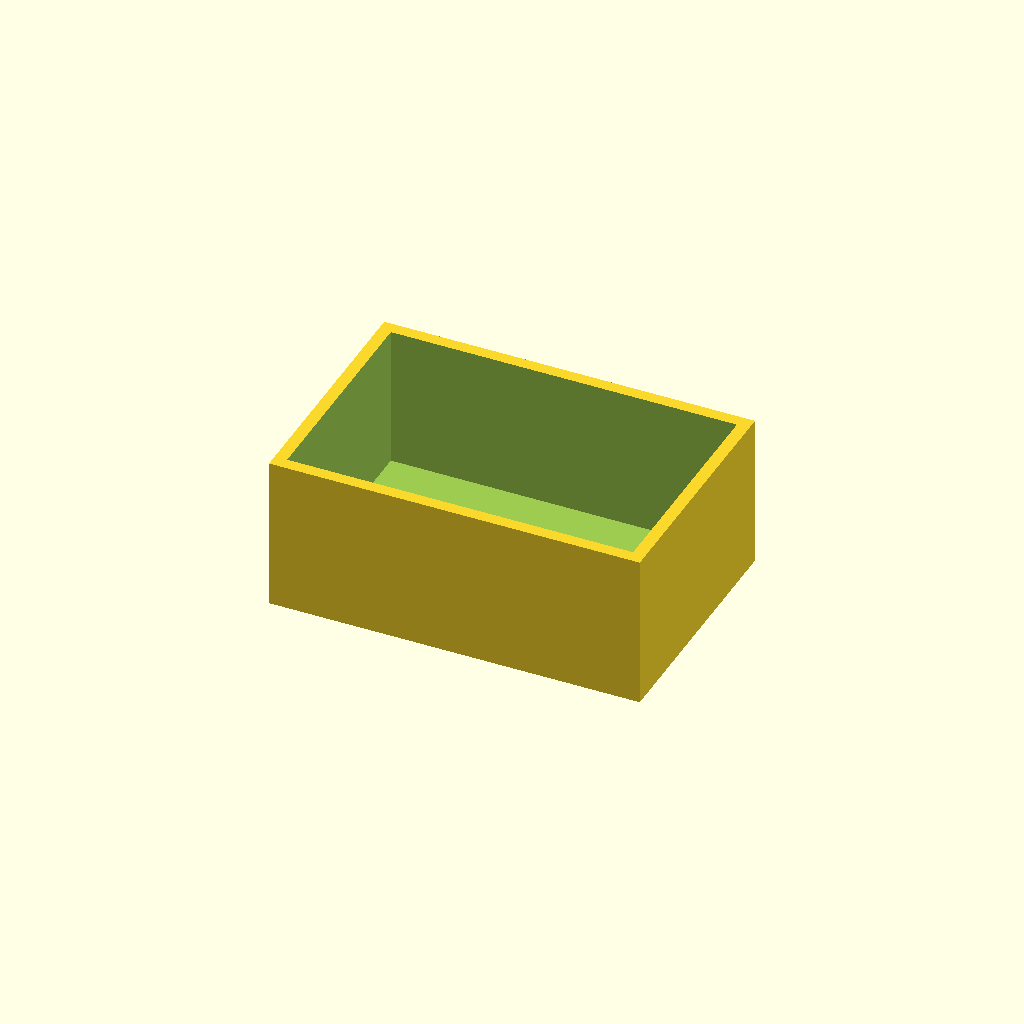
Cell 1 — every parameter at its default value.
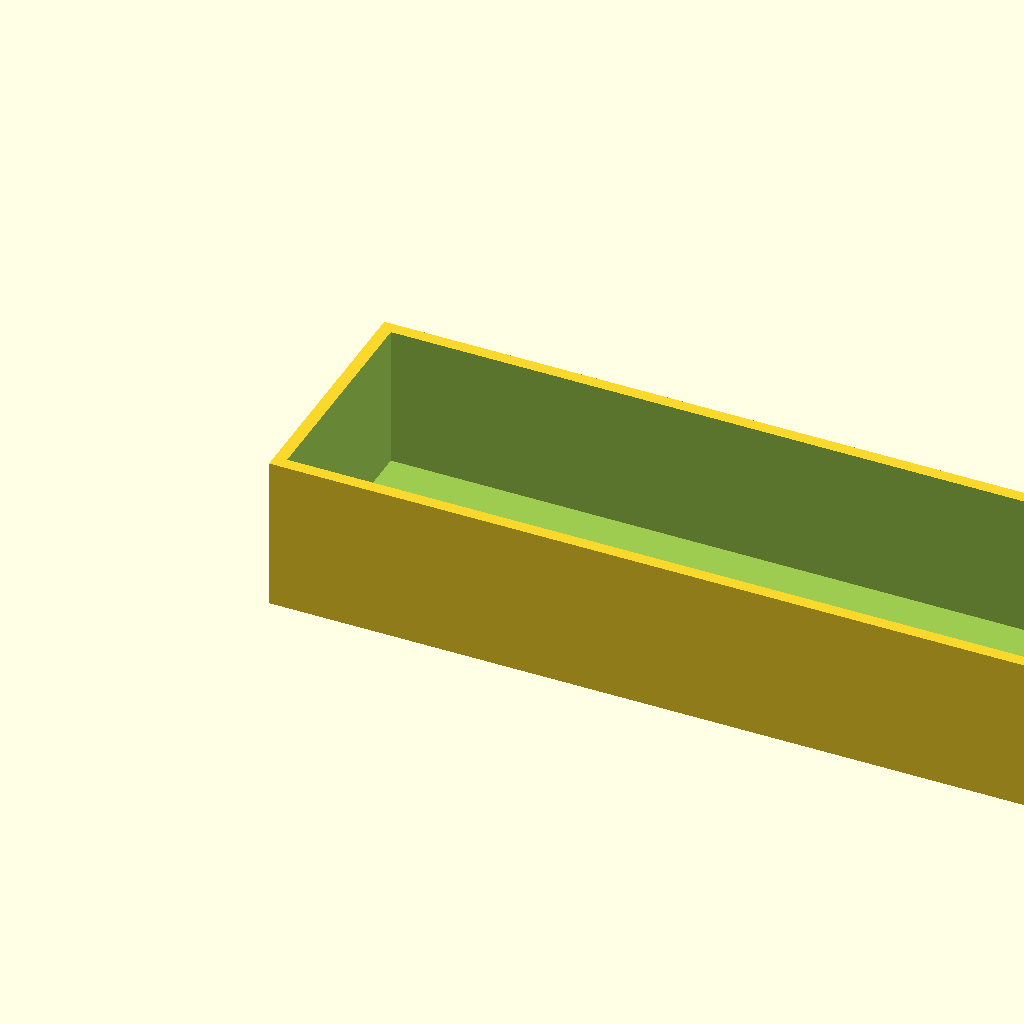
Cell 2 — length set to 200, the other parameters unchanged.
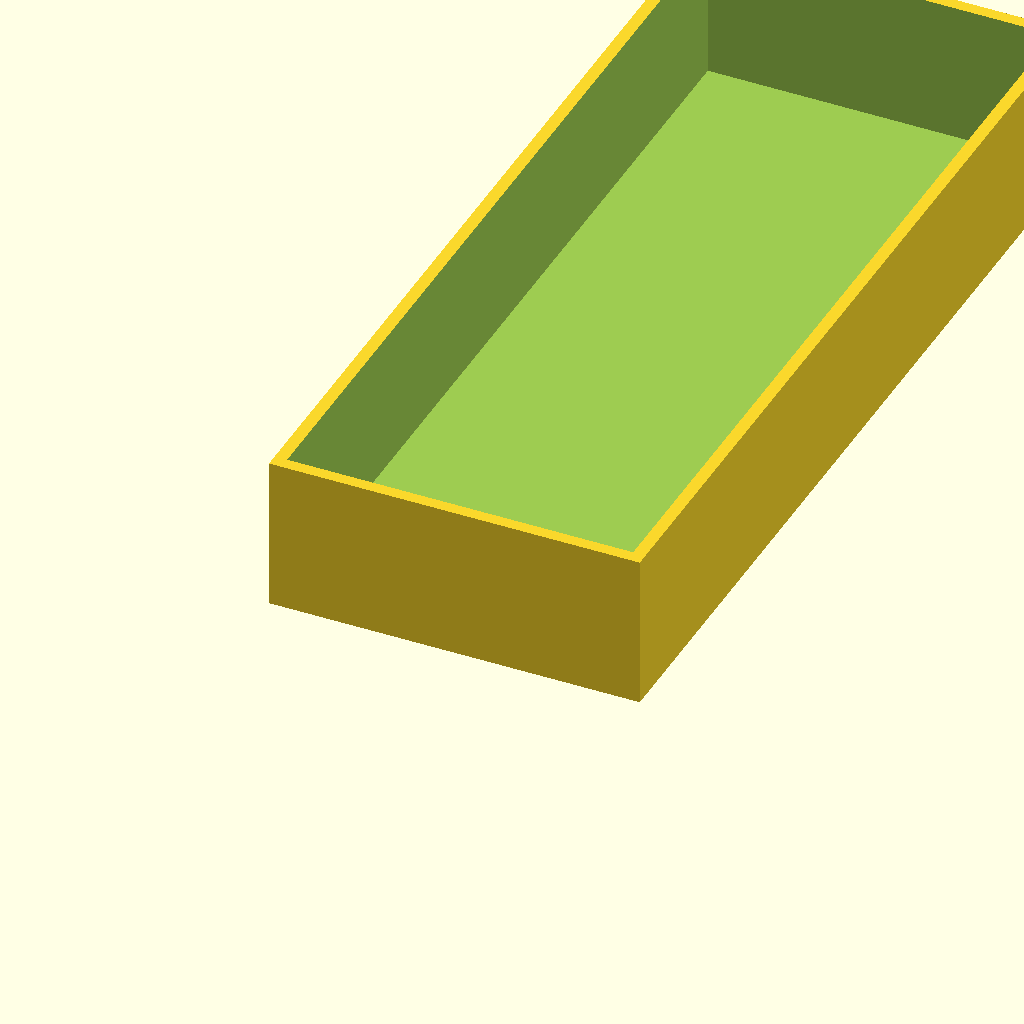
Cell 3: the same model with width = 150.
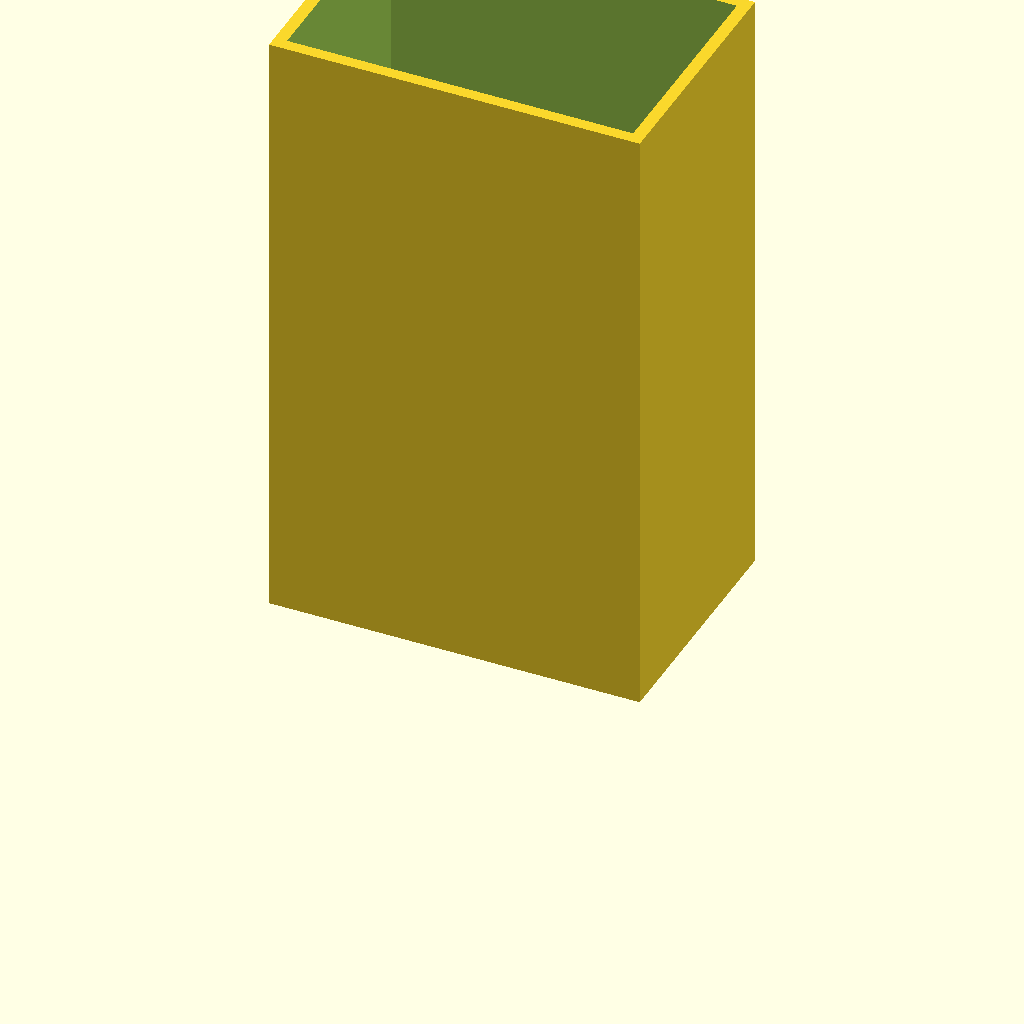
Cell 4: height = 100 (everything else at default).
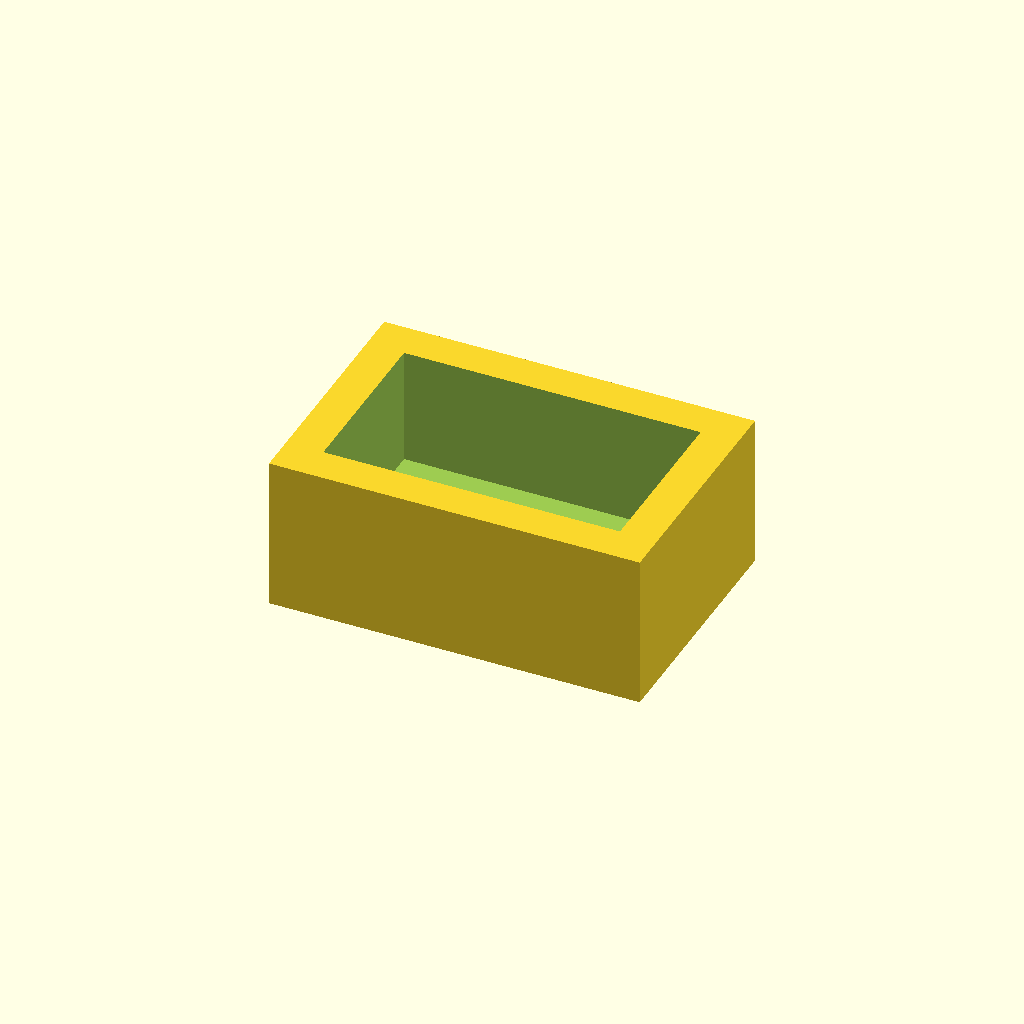
Cell 5: wall = 6 (everything else at default).
One fixed orthographic camera (rotation 55°, 0°, 25°; colour scheme Cornfield) for every cell.
The OpenSCAD source (tests/box.scad):
// Parametric box
length = 60;   // [20:5:200]
width  = 40;   // [20:5:150]
height = 25;   // [10:5:100]
wall   = 2;    // [1:0.5:6]

difference() {
    cube([length, width, height]);
    translate([wall, wall, wall])
        cube([length - 2*wall, width - 2*wall, height]);
}
Customizer parameters (derived from the source; name, type, default, range or options):
length: number, default 60, range 20 to 200, step 5
width: number, default 40, range 20 to 150, step 5
height: number, default 25, range 10 to 100, step 5
wall: number, default 2, range 1 to 6, step 0.5
